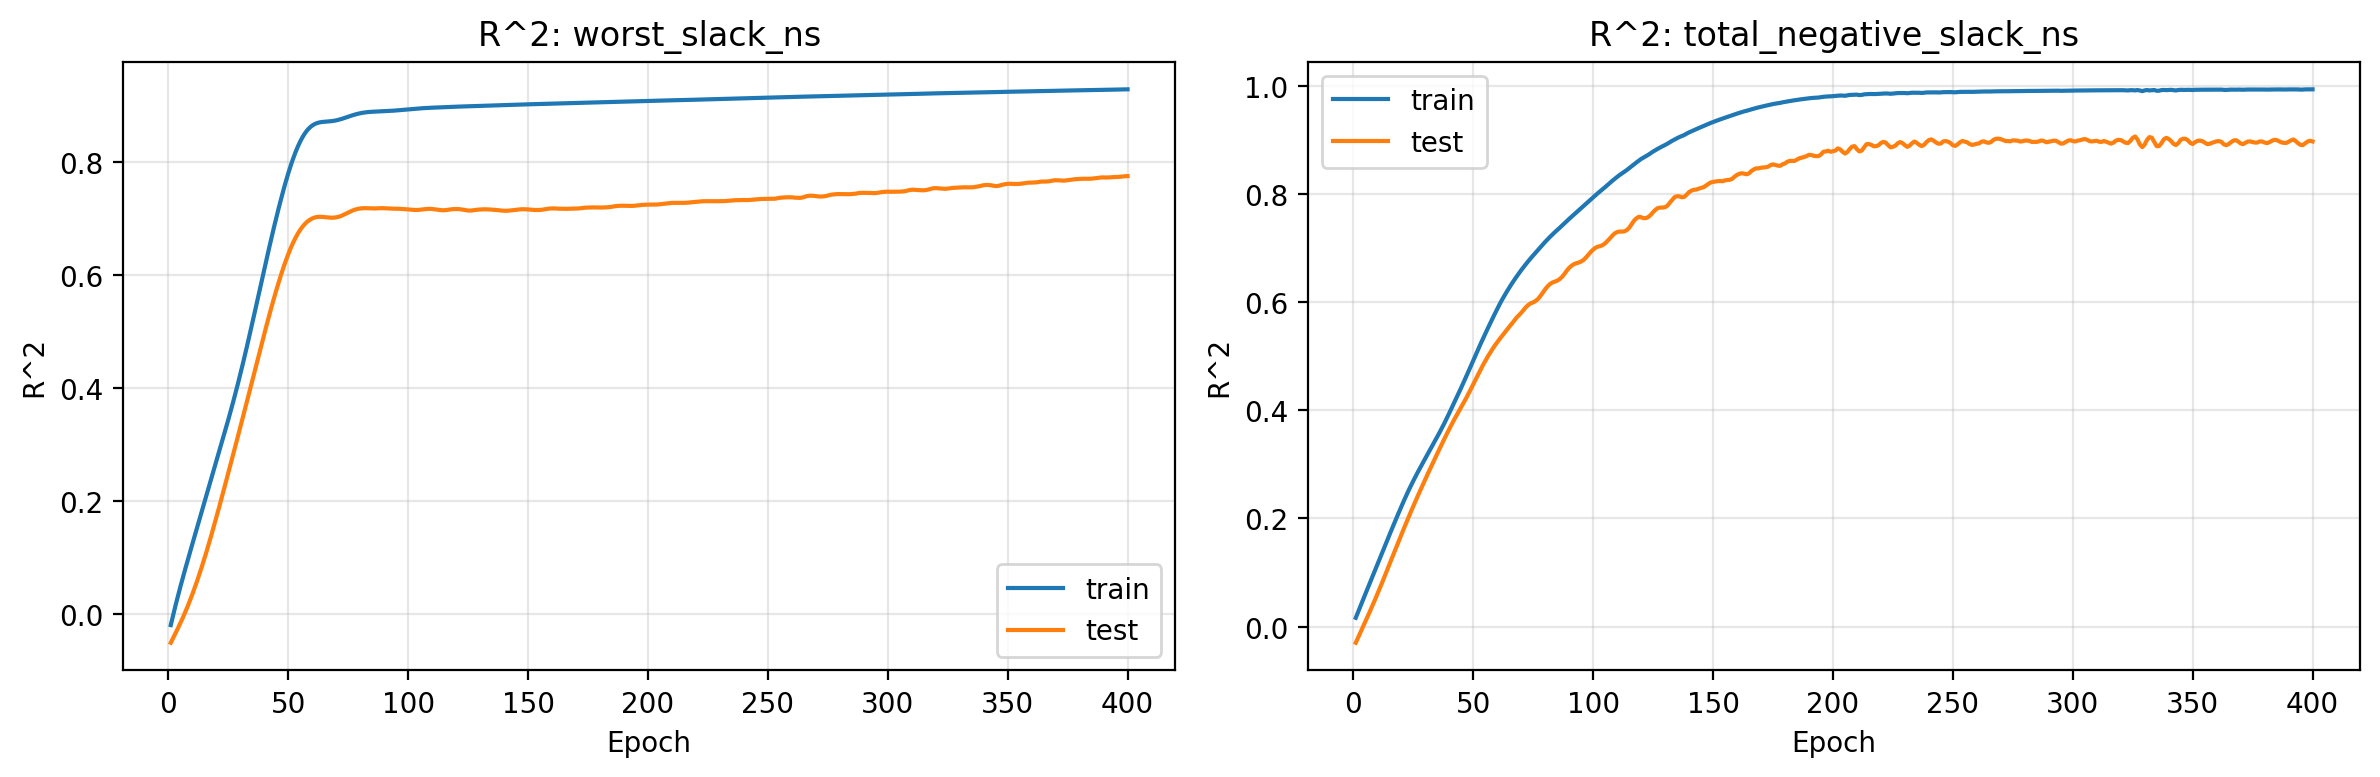

The table this chart was drawn from, first rows:
epoch, train_r2_worst_slack_ns, test_r2_worst_slack_ns, train_r2_total_negative_slack_ns, test_r2_total_negative_slack_ns
1, -0.02008, -0.05137, 0.01635, -0.02978
2, -0.002131, -0.04282, 0.02747, -0.01981
3, 0.01507, -0.03429, 0.0385, -0.01
4, 0.03168, -0.02556, 0.04947, -0.0002191
5, 0.04779, -0.01655, 0.06039, 0.00948
6, 0.06346, -0.007201, 0.07128, 0.01934
7, 0.07882, 0.002518, 0.08215, 0.02927
8, 0.09395, 0.01269, 0.09307, 0.03936
9, 0.1089, 0.02339, 0.1039, 0.04966
10, 0.1237, 0.03457, 0.1147, 0.06013
11, 0.1383, 0.04625, 0.1256, 0.07074
12, 0.153, 0.05841, 0.1364, 0.08155
13, 0.1677, 0.07103, 0.1472, 0.0925
14, 0.1824, 0.08406, 0.1582, 0.1036
15, 0.1971, 0.09753, 0.1691, 0.1146
16, 0.2119, 0.1115, 0.1799, 0.1257
17, 0.2266, 0.1258, 0.1906, 0.1368
18, 0.2413, 0.1405, 0.2011, 0.1479
19, 0.2559, 0.1555, 0.2115, 0.1589
20, 0.2705, 0.1708, 0.2218, 0.1698
21, 0.2851, 0.1863, 0.232, 0.1807
22, 0.2996, 0.202, 0.2419, 0.1915
23, 0.3143, 0.2178, 0.2515, 0.2021
24, 0.3291, 0.2338, 0.2607, 0.2126
25, 0.3441, 0.2498, 0.2696, 0.2229
26, 0.3595, 0.2659, 0.2782, 0.233
27, 0.3752, 0.282, 0.2866, 0.243
28, 0.3912, 0.2982, 0.2948, 0.2529
29, 0.4078, 0.3144, 0.3029, 0.2627
30, 0.4247, 0.3308, 0.311, 0.2724
31, 0.4421, 0.3471, 0.319, 0.2821
32, 0.4599, 0.3636, 0.327, 0.2916
33, 0.478, 0.3801, 0.3351, 0.3011
34, 0.4965, 0.3966, 0.3431, 0.3106
35, 0.5152, 0.4133, 0.3511, 0.32
36, 0.5342, 0.4299, 0.3593, 0.3293
37, 0.5532, 0.4466, 0.3677, 0.3385
38, 0.5724, 0.4631, 0.3764, 0.3476
39, 0.5915, 0.4797, 0.3855, 0.3566
40, 0.6105, 0.496, 0.3948, 0.3654
41, 0.6294, 0.5122, 0.4042, 0.374
42, 0.648, 0.5281, 0.4135, 0.3823
43, 0.6664, 0.5436, 0.4229, 0.3903
44, 0.6843, 0.5587, 0.4324, 0.3982
45, 0.7018, 0.5734, 0.442, 0.406
46, 0.7189, 0.5875, 0.4518, 0.4139
47, 0.7354, 0.601, 0.4617, 0.422
48, 0.7512, 0.6138, 0.4717, 0.4304
49, 0.7663, 0.6259, 0.4819, 0.4392
50, 0.7806, 0.6374, 0.492, 0.4481
51, 0.794, 0.6479, 0.5022, 0.457
52, 0.8064, 0.6575, 0.5122, 0.4658
53, 0.8178, 0.6662, 0.522, 0.4744
54, 0.8281, 0.6738, 0.5318, 0.4829
55, 0.8372, 0.6806, 0.5414, 0.491
56, 0.8451, 0.6864, 0.5508, 0.4988
57, 0.8519, 0.6912, 0.5601, 0.506
58, 0.8574, 0.6952, 0.5693, 0.513
59, 0.8619, 0.6983, 0.5783, 0.5196
60, 0.8654, 0.7007, 0.5872, 0.5258
... 340 more rows
